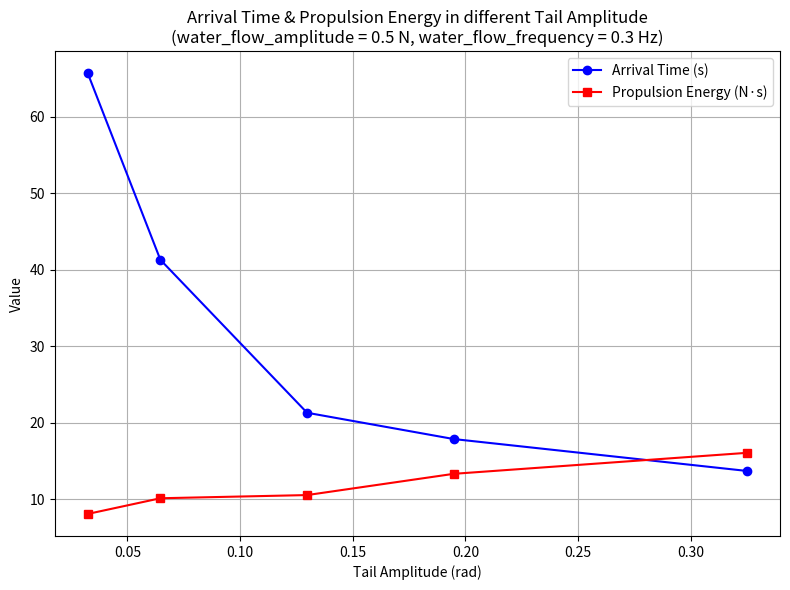
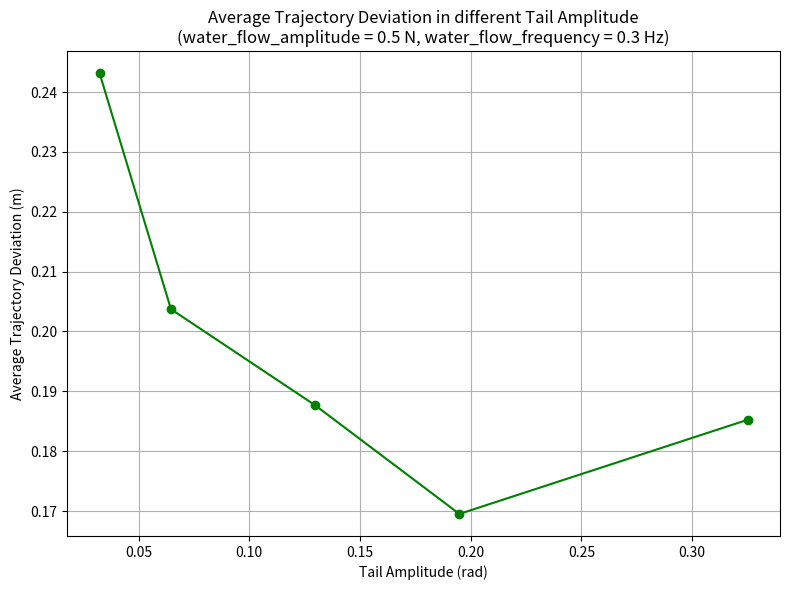

These figures' Python source, in order:
#!/usr/bin/env python
import pandas as pd
import matplotlib.pyplot as plt

# Define data, each row represents one experiment result
data = [
    {
        "water_flow_amplitude (N)": 0.5,
        "water_flow_frequency (Hz)": 0.3,
        "intrinsic_propulsion_force (N)": 6.4783004310266,
        "tail_amplitude (rad)": 0.032391502155133,
        "arrival_time (s)": 65.71479201316833,
        "propulsion_energy (N·s)": 8.058362140716902,
        "avg_deviation (m)": 0.24314137479052703
    },
    {
        "water_flow_amplitude (N)": 0.5,
        "water_flow_frequency (Hz)": 0.3,
        "intrinsic_propulsion_force (N)": 12.926193112676746,
        "tail_amplitude (rad)": 0.06463096556338373,
        "arrival_time (s)": 41.31096625328064,
        "propulsion_energy (N·s)": 10.109629604008116,
        "avg_deviation (m)": 0.20372922403444646
    },
    {
        "water_flow_amplitude (N)": 0.5,
        "water_flow_frequency (Hz)": 0.3,
        "intrinsic_propulsion_force (N)": 25.949928974773062,
        "tail_amplitude (rad)": 0.1297496448738653,
        "arrival_time (s)": 21.296332836151123,
        "propulsion_energy (N·s)": 10.525827854790535,
        "avg_deviation (m)": 0.1876734573396961
    },
    {
        "water_flow_amplitude (N)": 0.5,
        "water_flow_frequency (Hz)": 0.3,
        "intrinsic_propulsion_force (N)": 38.97666512083853,
        "tail_amplitude (rad)": 0.19488332560419266,
        "arrival_time (s)": 17.854430675506592,
        "propulsion_energy (N·s)": 13.3074930616342,
        "avg_deviation (m)": 0.1695197087288668
    },
    {
        "water_flow_amplitude (N)": 0.5,
        "water_flow_frequency (Hz)": 0.3,
        "intrinsic_propulsion_force (N)": 65.00900310255666,
        "tail_amplitude (rad)": 0.3250450155127833,
        "arrival_time (s)": 13.681216478347778,
        "propulsion_energy (N·s)": 16.05353020392603,
        "avg_deviation (m)": 0.1852481459363188
    }
]

# Construct the DataFrame using pandas
df = pd.DataFrame(data)
print("Experiment Data Table:")
print(df)

# Figure 1: Arrival time and propulsion energy vs. tail amplitude (shared x-axis: tail amplitude in radians)
plt.figure(figsize=(8,6))
plt.plot(df["tail_amplitude (rad)"], df["arrival_time (s)"], marker='o', linestyle='-', color='blue', label="Arrival Time (s)")
plt.plot(df["tail_amplitude (rad)"], df["propulsion_energy (N·s)"], marker='s', linestyle='-', color='red', label="Propulsion Energy (N·s)")
plt.xlabel("Tail Amplitude (rad)")
plt.ylabel("Value")
plt.title("Arrival Time & Propulsion Energy in different Tail Amplitude\n(water_flow_amplitude = 0.5 N, water_flow_frequency = 0.3 Hz)")
plt.legend()
plt.grid(True)
plt.tight_layout()
plt.savefig("arrival_time_and_energy_vs_tail_amplitude.png")
plt.show()

# Figure 2: Line chart of average trajectory deviation vs. tail amplitude
plt.figure(figsize=(8,6))
plt.plot(df["tail_amplitude (rad)"], df["avg_deviation (m)"], marker='o', linestyle='-', color='green')
plt.xlabel("Tail Amplitude (rad)")
plt.ylabel("Average Trajectory Deviation (m)")
plt.title("Average Trajectory Deviation in different Tail Amplitude\n(water_flow_amplitude = 0.5 N, water_flow_frequency = 0.3 Hz)")
plt.grid(True)
plt.tight_layout()
plt.savefig("avg_deviation_vs_tail_amplitude.png")
plt.show()
